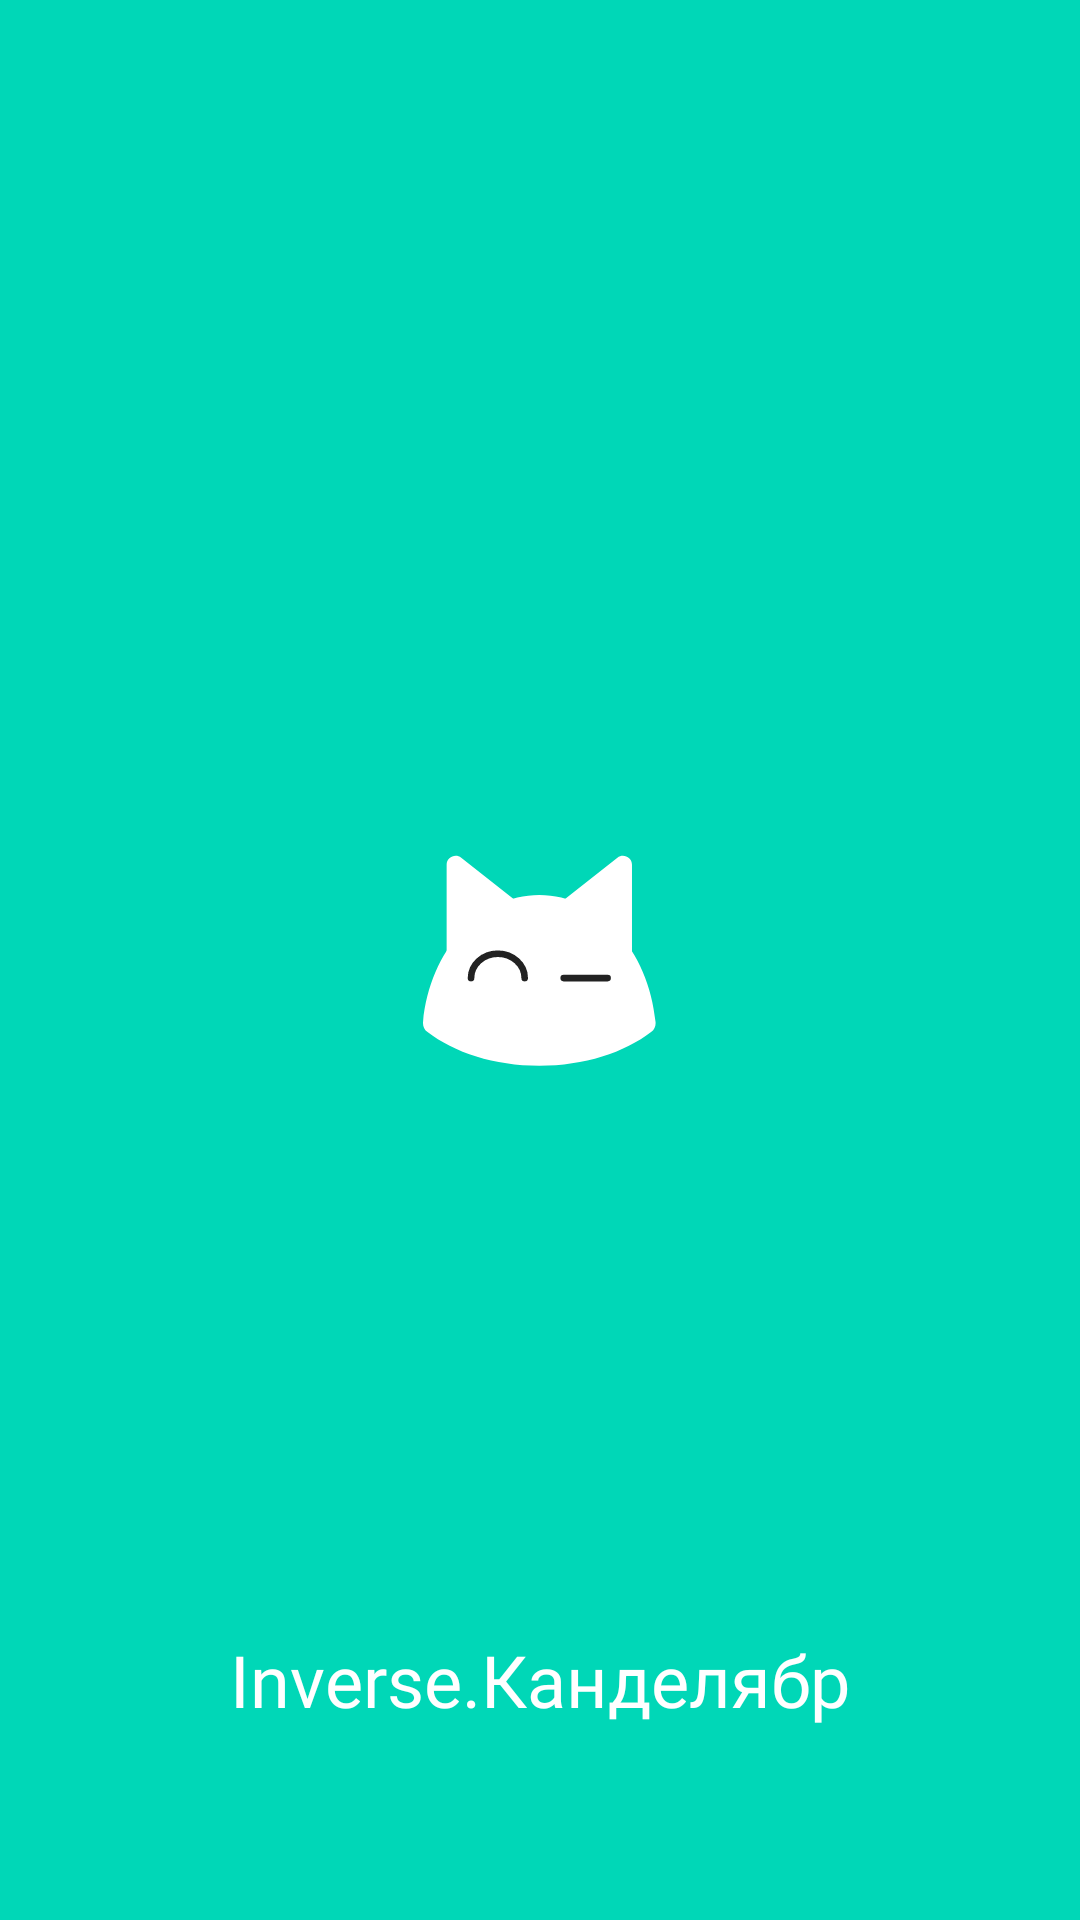

This screen was rendered from an Android layout file. Write that file and the resources it references.
<!-- AndroidManifest.xml: application theme Theme.FinalProdProject -->
<!-- res/layout/app_screen_saver.xml -->
<?xml version="1.0" encoding="utf-8"?>
<androidx.constraintlayout.widget.ConstraintLayout xmlns:android="http://schemas.android.com/apk/res/android"
    android:layout_width="match_parent"
    android:layout_height="match_parent"
    xmlns:app="http://schemas.android.com/apk/res-auto"
    android:background="@color/main_color">

    <ImageView
        app:layout_constraintTop_toTopOf="parent"
        app:layout_constraintBottom_toBottomOf="parent"
        app:layout_constraintStart_toStartOf="parent"
        app:layout_constraintEnd_toEndOf="parent"
        android:background="@drawable/app_icon"
        android:layout_width="wrap_content"
        android:layout_height="wrap_content"/>

    <TextView
        app:layout_constraintBottom_toBottomOf="parent"
        app:layout_constraintStart_toStartOf="parent"
        app:layout_constraintEnd_toEndOf="parent"
        android:fontFamily="@font/sf_pro_display_black"
        android:textSize="24sp"
        android:layout_marginBottom="64sp"
        android:text="@string/screen_saver"
        android:textColor="@color/white"
        android:layout_width="wrap_content"
        android:layout_height="wrap_content"/>
</androidx.constraintlayout.widget.ConstraintLayout>
<!-- resources referenced by this layout -->
<resources>
  <color name="main_color">#00D7B7</color>
  <color name="white">#FFFFFFFF</color>
  <!-- drawable app_icon (drawable) -->
  <vector xmlns:android="http://schemas.android.com/apk/res/android"
      android:width="78dp"
      android:height="71dp"
      android:viewportWidth="78"
      android:viewportHeight="71">
      <path
          android:fillColor="#FFFFFFFF"
          android:fillType="evenOdd"
          android:pathData="M38.77 30.8l26.34 15.9c2 1.21 4.55-0.23 4.55-2.56V3.6c0-2.5-2.89-3.9-4.86-2.36l-26.03 20.5-26.03-20.5C10.77-0.3 7.88 1.1 7.88 3.61v40.53c0 2.33 2.55 3.77 4.55 2.56l26.34-15.9Z"/>
      <path
          android:fillColor="#FFFFFFFF"
          android:fillType="evenOdd"
          android:pathData="M1.4 59.26c-0.99-0.77-1.5-2-1.38-3.24C2.28 32.2 18.77 13.7 38.77 13.7s36.49 18.5 38.75 42.33c0.12 1.25-0.4 2.48-1.38 3.24C67.19 66.2 53.77 70.6 38.77 70.6c-15 0-28.42-4.4-37.37-11.33Z"/>
      <path
          android:strokeColor="#FF222222"
          android:strokeWidth="2.2"
          android:strokeLineCap="round"
          android:strokeLineJoin="round"
          android:pathData="M33.9 41.37c0-4.5-4.01-8.13-8.95-8.13-4.94 0-8.94 3.64-8.94 8.13"/>
      <path
          android:strokeColor="#FF222222"
          android:strokeWidth="2.2"
          android:strokeLineCap="round"
          android:strokeLineJoin="round"
          android:pathData="M46.9 41.37h14.63"/>
  </vector>
  <string name="screen_saver">Inverse.Канделябр</string>
  <style name="Theme.FinalProdProject" parent="Base.Theme.FinalProdProject" />
  <style name="Base.Theme.FinalProdProject" parent="Theme.AppCompat.Light.NoActionBar">
          
          <item name="android:colorPrimary">@android:color/black</item>
          <item name="android:statusBarColor">@android:color/black</item>
          <item name="android:windowBackground">@android:color/white</item>
          <item name="android:textColor">@android:color/black</item>
      </style>
</resources>
